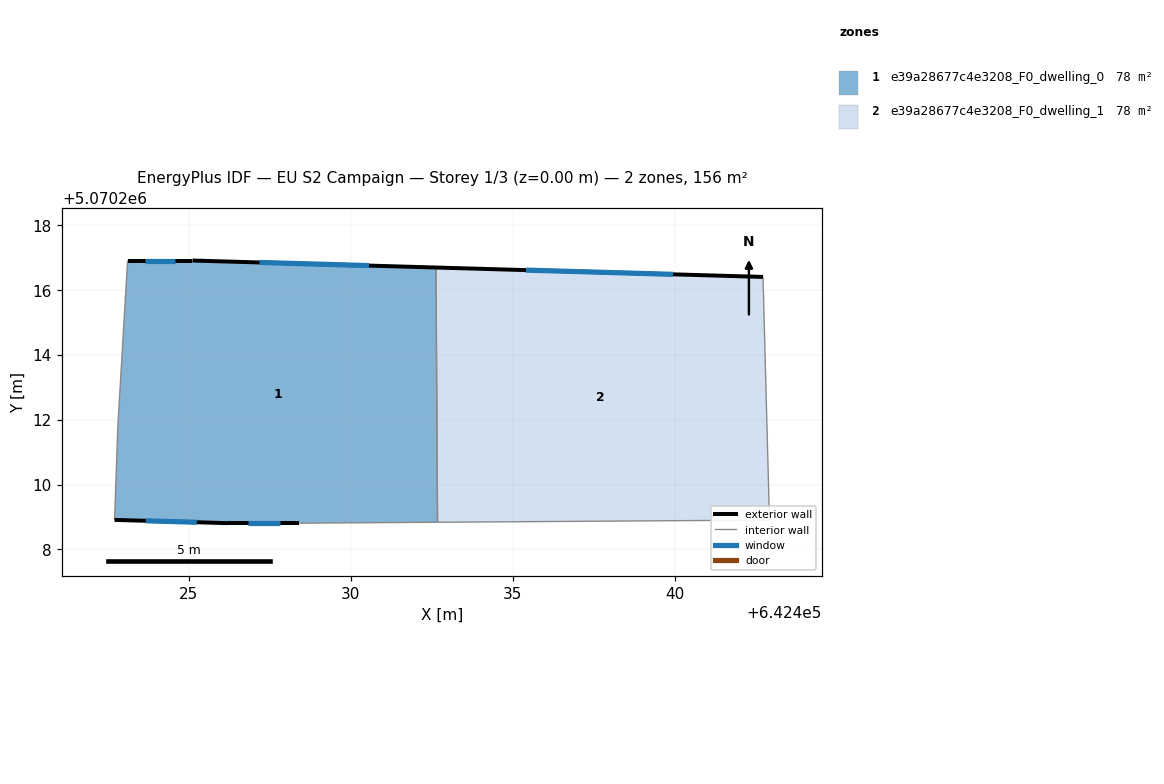
=== STOREY PLAN SPEC (per zone: floor XY polygon, exterior-wall plan segments, windows/doors) ===
zone 1: e39a28677c4e3208_F0_dwelling_0  (78.1 m²)
  floor: (642432.68, 5070208.84) (642432.63, 5070216.70) (642425.11, 5070216.92) (642423.11, 5070216.92) (642422.81, 5070211.82) (642422.71, 5070208.91) (642426.21, 5070208.81) (642428.41, 5070208.81)
  exterior wall: (642428.41, 5070208.81) – (642426.21, 5070208.81)  [2.2 m]
    window: (642427.81, 5070208.81) – (642426.82, 5070208.81)  [1.3 m²]
  exterior wall: (642426.21, 5070208.81) – (642422.71, 5070208.91)  [3.5 m]
    window: (642425.25, 5070208.84) – (642423.67, 5070208.88)  [2.1 m²]
  exterior wall: (642423.11, 5070216.92) – (642425.11, 5070216.92)  [2.0 m]
    window: (642423.66, 5070216.92) – (642424.56, 5070216.92)  [1.2 m²]
  exterior wall: (642425.11, 5070216.92) – (642432.63, 5070216.70)  [7.5 m]
    window: (642427.18, 5070216.86) – (642430.56, 5070216.76)  [4.6 m²]
  interior walls: 4
zone 2: e39a28677c4e3208_F0_dwelling_1  (78.1 m²)
  floor: (642442.92, 5070208.91) (642442.72, 5070216.41) (642432.63, 5070216.70) (642432.68, 5070208.84)
  exterior wall: (642432.63, 5070216.70) – (642442.72, 5070216.41)  [10.1 m]
    window: (642435.41, 5070216.62) – (642439.95, 5070216.49)  [6.1 m²]
  interior walls: 3

=== DERIVED (storey summary) ===
Building: EU S2 Campaign
Storey: 1 of 3  (floor level z = 0.00 m)
Storey gross floor area: 156.3 m²
Zones on this storey: 2
  - e39a28677c4e3208_F0_dwelling_0: floor 78.1 m²; exterior wall 15.2 m (45.7 m²); 4 window(s) 9.2 m²; WWR 20.2%
  - e39a28677c4e3208_F0_dwelling_1: floor 78.1 m²; exterior wall 10.1 m (30.3 m²); 1 window(s) 6.1 m²; WWR 20.2%
Zone adjacency (shared interzone walls):
  - e39a28677c4e3208_F0_dwelling_0 ↔ e39a28677c4e3208_F0_dwelling_1